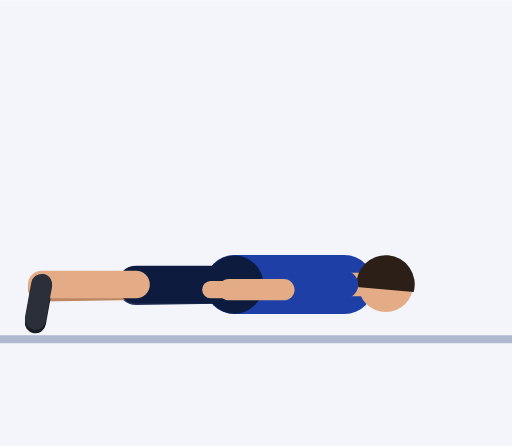
t = 0.00 s
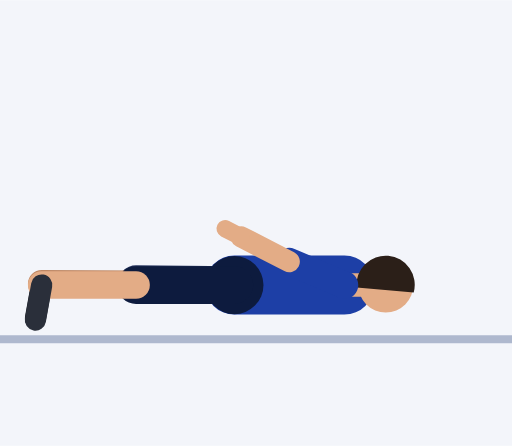
t = 0.45 s
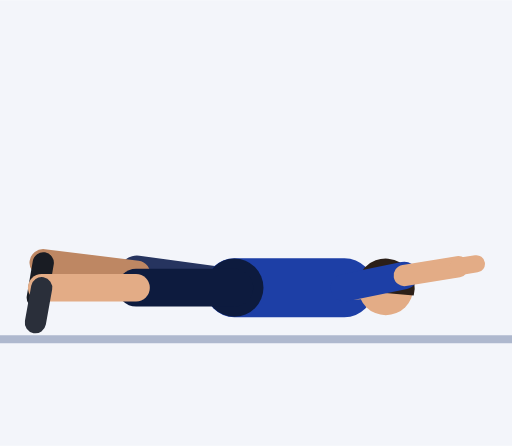
t = 0.92 s
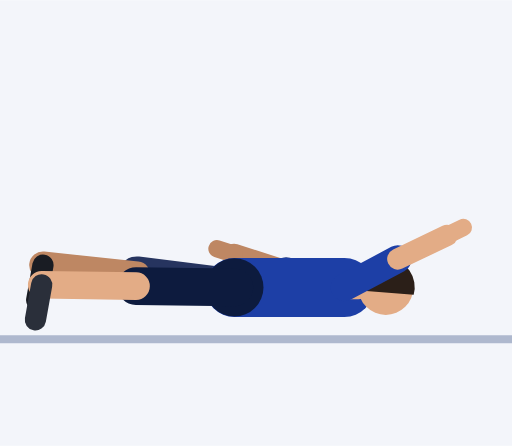
t = 1.35 s
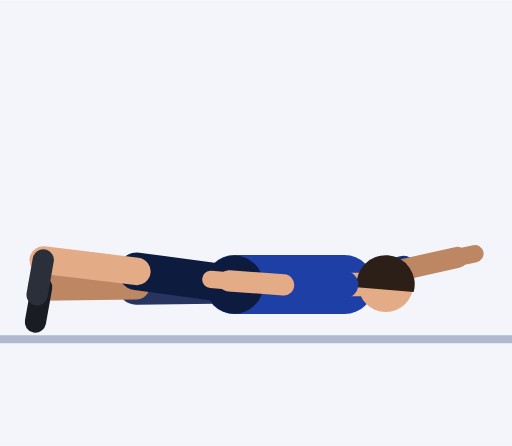
t = 1.81 s
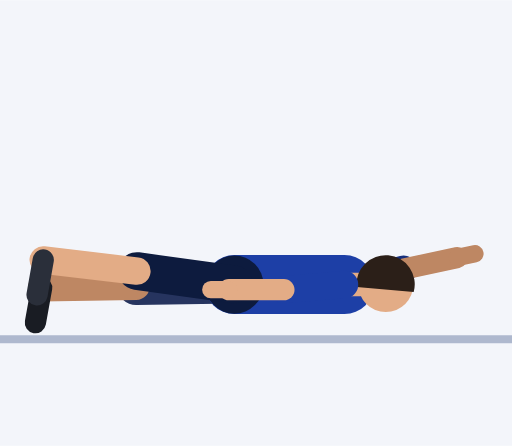
t = 2.21 s

The animated SVG that drew these frames (rendered in a browser with its animation timeline set to each time). Animation: 51 SMIL elements (animate=51); one cycle of 2.73 s, repeats indefinitely.

<svg xmlns="http://www.w3.org/2000/svg" viewBox="-59.6 -85 130.2 113.3"><rect x="-59.6" y="-85" width="130.2" height="113.3" fill="#F3F5FA"/><line x1="-59.6" y1="1.2" x2="70.6" y2="1.2" stroke="#AEB8CE" stroke-width="2"/><line x1="28" y1="-12.7" x2="12.5" y2="-12.2" stroke="#152F7C" stroke-width="7" stroke-linecap="round"><animate attributeName="y1" dur="2.73s" repeatCount="indefinite" values="-12.7;-12.7;-12.7;-12.7;-12.7;-12.7;-12.6;-12.5;-12.4;-12.2;-12.1;-12;-11.9;-11.9;-11.9;-11.9;-11.9;-11.9;-11.9;-12;-12.1;-12.2;-12.4;-12.5;-12.6;-12.7;-12.7;-12.7;-12.7;-12.7;-12.7;-12.7;-12.7;-12.7;-12.7;-12.7;-12.7;-12.7;-12.7"/><animate attributeName="x2" dur="2.73s" repeatCount="indefinite" values="12.5;12.5;12.5;12.5;12.5;12.5;12.5;12.5;12.5;12.5;12.5;12.5;12.5;12.5;12.5;12.5;12.5;12.5;12.5;13.4;16.6;22.6;30.2;37;41.2;42.9;43.3;43.3;43.3;43.3;43.3;42.9;41.2;37;30.2;22.6;16.6;13.4;12.5"/><animate attributeName="y2" dur="2.73s" repeatCount="indefinite" values="-12.2;-12.2;-12.2;-12.2;-12.2;-12.1;-12.1;-12;-11.8;-11.7;-11.5;-11.4;-11.4;-11.3;-11.3;-11.3;-11.3;-11.3;-12.9;-17.2;-22.6;-26.8;-27.7;-25.1;-20.8;-16.9;-15.4;-15.4;-15.4;-15.4;-15.4;-17;-20.9;-25.4;-28.1;-27.3;-23.2;-17.9;-13.8"/></line><line x1="12.5" y1="-12.2" x2="-1.5" y2="-12.2" stroke="#BE8763" stroke-width="5.4" stroke-linecap="round"><animate attributeName="x1" dur="2.73s" repeatCount="indefinite" values="12.5;12.5;12.5;12.5;12.5;12.5;12.5;12.5;12.5;12.5;12.5;12.5;12.5;12.5;12.5;12.5;12.5;12.5;12.5;13.4;16.6;22.6;30.2;37;41.2;42.9;43.3;43.3;43.3;43.3;43.3;42.9;41.2;37;30.2;22.6;16.6;13.4;12.5"/><animate attributeName="y1" dur="2.73s" repeatCount="indefinite" values="-12.2;-12.2;-12.2;-12.2;-12.2;-12.1;-12.1;-12;-11.8;-11.7;-11.5;-11.4;-11.4;-11.3;-11.3;-11.3;-11.3;-11.3;-12.9;-17.2;-22.6;-26.8;-27.7;-25.1;-20.8;-16.9;-15.4;-15.4;-15.4;-15.4;-15.4;-17;-20.9;-25.4;-28.1;-27.3;-23.2;-17.9;-13.8"/><animate attributeName="x2" dur="2.73s" repeatCount="indefinite" values="-1.5;-1.5;-1.5;-1.5;-1.5;-1.5;-1.5;-1.5;-1.5;-1.5;-1.5;-1.5;-1.5;-1.5;-1.5;-1.5;-1.5;-1.5;-1.4;0.4;6.6;18.2;32.7;45.5;53.3;56.5;57.1;57.1;57.1;57.1;57.1;56.5;53.3;45.5;32.7;18.2;6.6;0.4;-1.4"/><animate attributeName="y2" dur="2.73s" repeatCount="indefinite" values="-12.2;-12.2;-12.2;-12.2;-12.2;-12.1;-12.1;-12;-11.8;-11.7;-11.5;-11.4;-11.4;-11.3;-11.3;-11.3;-11.3;-11.3;-14.4;-22.4;-32.4;-40.1;-41.5;-36.3;-27.7;-20.3;-17.4;-17.4;-17.4;-17.4;-17.4;-20.3;-27.8;-36.5;-41.8;-40.6;-33;-23.1;-15.2"/></line><line x1="-1.5" y1="-12.2" x2="-6.1" y2="-12.2" stroke="#BE8763" stroke-width="4.4" stroke-linecap="round"><animate attributeName="x1" dur="2.73s" repeatCount="indefinite" values="-1.5;-1.5;-1.5;-1.5;-1.5;-1.5;-1.5;-1.5;-1.5;-1.5;-1.5;-1.5;-1.5;-1.5;-1.5;-1.5;-1.5;-1.5;-1.4;0.4;6.6;18.2;32.7;45.5;53.3;56.5;57.1;57.1;57.1;57.1;57.1;56.5;53.3;45.5;32.7;18.2;6.6;0.4;-1.4"/><animate attributeName="y1" dur="2.73s" repeatCount="indefinite" values="-12.2;-12.2;-12.2;-12.2;-12.2;-12.1;-12.1;-12;-11.8;-11.7;-11.5;-11.4;-11.4;-11.3;-11.3;-11.3;-11.3;-11.3;-14.4;-22.4;-32.4;-40.1;-41.5;-36.3;-27.7;-20.3;-17.4;-17.4;-17.4;-17.4;-17.4;-20.3;-27.8;-36.5;-41.8;-40.6;-33;-23.1;-15.2"/><animate attributeName="x2" dur="2.73s" repeatCount="indefinite" values="-6.1;-6.1;-6.1;-6.1;-6.1;-6.1;-6.1;-6.1;-6.1;-6.1;-6.1;-6.1;-6.1;-6.1;-6.1;-6.1;-6.1;-6.1;-6;-3.9;3.3;16.8;33.5;48.3;57.3;61;61.7;61.7;61.7;61.7;61.7;61;57.3;48.3;33.5;16.8;3.3;-3.9;-6"/><animate attributeName="y2" dur="2.73s" repeatCount="indefinite" values="-12.2;-12.2;-12.2;-12.2;-12.2;-12.1;-12.1;-12;-11.8;-11.7;-11.5;-11.4;-11.4;-11.3;-11.3;-11.3;-11.3;-11.3;-14.9;-24.1;-35.6;-44.4;-46;-39.9;-30;-21.4;-18;-18;-18;-18;-18;-21.4;-30.1;-40.1;-46.4;-44.9;-36.3;-24.8;-15.7"/></line><line x1="0" y1="-12.7" x2="-25" y2="-12.3" stroke="#26345F" stroke-width="9.6" stroke-linecap="round"><animate attributeName="y1" dur="2.73s" repeatCount="indefinite" values="-12.7;-12.7;-12.7;-12.7;-12.7;-12.7;-12.6;-12.5;-12.4;-12.2;-12.1;-12;-11.9;-11.9;-11.9;-11.9;-11.9;-11.9;-11.9;-12;-12.1;-12.2;-12.4;-12.5;-12.6;-12.7;-12.7;-12.7;-12.7;-12.7;-12.7;-12.7;-12.7;-12.7;-12.7;-12.7;-12.7;-12.7;-12.7"/><animate attributeName="x2" dur="2.73s" repeatCount="indefinite" values="-25;-25;-25;-25;-25;-25;-25;-25;-25;-24.9;-24.9;-24.8;-24.8;-24.8;-24.8;-24.8;-24.8;-24.8;-24.8;-24.8;-24.9;-24.9;-25;-25;-25;-25;-25;-25;-25;-25;-25;-25;-25;-25;-25;-25;-25;-25;-25"/><animate attributeName="y2" dur="2.73s" repeatCount="indefinite" values="-12.3;-12.3;-12.3;-12.3;-12.3;-12.4;-12.7;-13.1;-13.6;-14.1;-14.6;-15;-15.2;-15.3;-15.3;-15.3;-15.3;-15.3;-15.2;-15;-14.6;-14.1;-13.6;-13.1;-12.7;-12.4;-12.3;-12.3;-12.3;-12.3;-12.3;-12.3;-12.3;-12.3;-12.3;-12.3;-12.3;-12.3;-12.3"/></line><line x1="-25" y1="-12.3" x2="-49" y2="-11.9" stroke="#BE8763" stroke-width="7" stroke-linecap="round"><animate attributeName="x1" dur="2.73s" repeatCount="indefinite" values="-25;-25;-25;-25;-25;-25;-25;-25;-25;-24.9;-24.9;-24.8;-24.8;-24.8;-24.8;-24.8;-24.8;-24.8;-24.8;-24.8;-24.9;-24.9;-25;-25;-25;-25;-25;-25;-25;-25;-25;-25;-25;-25;-25;-25;-25;-25;-25"/><animate attributeName="y1" dur="2.73s" repeatCount="indefinite" values="-12.3;-12.3;-12.3;-12.3;-12.3;-12.4;-12.7;-13.1;-13.6;-14.1;-14.6;-15;-15.2;-15.3;-15.3;-15.3;-15.3;-15.3;-15.2;-15;-14.6;-14.1;-13.6;-13.1;-12.7;-12.4;-12.3;-12.3;-12.3;-12.3;-12.3;-12.3;-12.3;-12.3;-12.3;-12.3;-12.3;-12.3;-12.3"/><animate attributeName="x2" dur="2.73s" repeatCount="indefinite" values="-49;-49;-49;-49;-49;-49;-49;-49;-49;-48.9;-48.8;-48.7;-48.6;-48.6;-48.6;-48.6;-48.6;-48.6;-48.6;-48.7;-48.8;-48.9;-49;-49;-49;-49;-49;-49;-49;-49;-49;-49;-49;-49;-49;-49;-49;-49;-49"/><animate attributeName="y2" dur="2.73s" repeatCount="indefinite" values="-11.9;-11.9;-11.9;-11.9;-11.9;-12.1;-12.7;-13.5;-14.5;-15.6;-16.6;-17.5;-18;-18.3;-18.3;-18.3;-18.3;-18.3;-18;-17.5;-16.6;-15.6;-14.5;-13.5;-12.7;-12.1;-11.9;-11.9;-11.9;-11.9;-11.9;-11.9;-11.9;-11.9;-11.9;-11.9;-11.9;-11.9;-11.9"/></line><line x1="-49" y1="-11.9" x2="-50.6" y2="-3" stroke="#191C23" stroke-width="5.4" stroke-linecap="round"><animate attributeName="x1" dur="2.73s" repeatCount="indefinite" values="-49;-49;-49;-49;-49;-49;-49;-49;-49;-48.9;-48.8;-48.7;-48.6;-48.6;-48.6;-48.6;-48.6;-48.6;-48.6;-48.7;-48.8;-48.9;-49;-49;-49;-49;-49;-49;-49;-49;-49;-49;-49;-49;-49;-49;-49;-49;-49"/><animate attributeName="y1" dur="2.73s" repeatCount="indefinite" values="-11.9;-11.9;-11.9;-11.9;-11.9;-12.1;-12.7;-13.5;-14.5;-15.6;-16.6;-17.5;-18;-18.3;-18.3;-18.3;-18.3;-18.3;-18;-17.5;-16.6;-15.6;-14.5;-13.5;-12.7;-12.1;-11.9;-11.9;-11.9;-11.9;-11.9;-11.9;-11.9;-11.9;-11.9;-11.9;-11.9;-11.9;-11.9"/><animate attributeName="x2" dur="2.73s" repeatCount="indefinite" values="-50.6;-50.6;-50.6;-50.6;-50.6;-50.6;-50.6;-50.6;-50.5;-50.4;-50.4;-50.3;-50.2;-50.1;-50.1;-50.1;-50.1;-50.1;-50.2;-50.3;-50.4;-50.4;-50.5;-50.6;-50.6;-50.6;-50.6;-50.6;-50.6;-50.6;-50.6;-50.6;-50.6;-50.6;-50.6;-50.6;-50.6;-50.6;-50.6"/><animate attributeName="y2" dur="2.73s" repeatCount="indefinite" values="-3;-3;-3;-3;-3;-3.2;-3.8;-4.7;-5.7;-6.7;-7.8;-8.6;-9.2;-9.4;-9.4;-9.4;-9.4;-9.4;-9.2;-8.6;-7.8;-6.7;-5.7;-4.7;-3.8;-3.2;-3;-3;-3;-3;-3;-3;-3;-3;-3;-3;-3;-3;-3"/></line><line x1="0" y1="-12.7" x2="28" y2="-12.7" stroke="#1D3FA6" stroke-width="15" stroke-linecap="round"><animate attributeName="y1" dur="2.73s" repeatCount="indefinite" values="-12.7;-12.7;-12.7;-12.7;-12.7;-12.7;-12.6;-12.5;-12.4;-12.2;-12.1;-12;-11.9;-11.9;-11.9;-11.9;-11.9;-11.9;-11.9;-12;-12.1;-12.2;-12.4;-12.5;-12.6;-12.7;-12.7;-12.7;-12.7;-12.7;-12.7;-12.7;-12.7;-12.7;-12.7;-12.7;-12.7;-12.7;-12.7"/><animate attributeName="y2" dur="2.73s" repeatCount="indefinite" values="-12.7;-12.7;-12.7;-12.7;-12.7;-12.7;-12.6;-12.5;-12.4;-12.2;-12.1;-12;-11.9;-11.9;-11.9;-11.9;-11.9;-11.9;-11.9;-12;-12.1;-12.2;-12.4;-12.5;-12.6;-12.7;-12.7;-12.7;-12.7;-12.7;-12.7;-12.7;-12.7;-12.7;-12.7;-12.7;-12.7;-12.7;-12.7"/></line><circle cx="0" cy="-12.7" r="7.4" fill="#0D1B3E"><animate attributeName="cy" dur="2.73s" repeatCount="indefinite" values="-12.7;-12.7;-12.7;-12.7;-12.7;-12.7;-12.6;-12.5;-12.4;-12.2;-12.1;-12;-11.9;-11.9;-11.9;-11.9;-11.9;-11.9;-11.9;-12;-12.1;-12.2;-12.4;-12.5;-12.6;-12.7;-12.7;-12.7;-12.7;-12.7;-12.7;-12.7;-12.7;-12.7;-12.7;-12.7;-12.7;-12.7;-12.7"/></circle><line x1="28" y1="-12.7" x2="31.5" y2="-12.7" stroke="#E3AC86" stroke-width="6" stroke-linecap="round"><animate attributeName="y1" dur="2.73s" repeatCount="indefinite" values="-12.7;-12.7;-12.7;-12.7;-12.7;-12.7;-12.6;-12.5;-12.4;-12.2;-12.1;-12;-11.9;-11.9;-11.9;-11.9;-11.9;-11.9;-11.9;-12;-12.1;-12.2;-12.4;-12.5;-12.6;-12.7;-12.7;-12.7;-12.7;-12.7;-12.7;-12.7;-12.7;-12.7;-12.7;-12.7;-12.7;-12.7;-12.7"/><animate attributeName="y2" dur="2.73s" repeatCount="indefinite" values="-12.7;-12.7;-12.7;-12.7;-12.7;-12.7;-12.6;-12.5;-12.4;-12.2;-12.1;-12;-11.9;-11.9;-11.9;-11.9;-11.9;-11.9;-11.9;-12;-12.1;-12.2;-12.4;-12.5;-12.6;-12.7;-12.7;-12.7;-12.7;-12.7;-12.7;-12.7;-12.7;-12.7;-12.7;-12.7;-12.7;-12.7;-12.7"/></line><circle cx="38.5" cy="-12.7" r="7" fill="#E3AC86"><animate attributeName="cy" dur="2.73s" repeatCount="indefinite" values="-12.7;-12.7;-12.7;-12.7;-12.7;-12.7;-12.6;-12.5;-12.4;-12.2;-12.1;-12;-11.9;-11.9;-11.9;-11.9;-11.9;-11.9;-11.9;-12;-12.1;-12.2;-12.4;-12.5;-12.6;-12.7;-12.7;-12.7;-12.7;-12.7;-12.7;-12.7;-12.7;-12.7;-12.7;-12.7;-12.7;-12.7;-12.7"/></circle><path d="M45.6 -10.8 A7.4 7.4 0 1 0 31.1 -12.1 Z" fill="#2B1F18"><animate attributeName="d" dur="2.73s" repeatCount="indefinite" values="M45.6 -10.8 A7.4 7.4 0 1 0 31.1 -12.1 Z;M45.6 -10.8 A7.4 7.4 0 1 0 31.1 -12.1 Z;M45.6 -10.8 A7.4 7.4 0 1 0 31.1 -12.1 Z;M45.6 -10.8 A7.4 7.4 0 1 0 31.1 -12.1 Z;M45.6 -10.8 A7.4 7.4 0 1 0 31.1 -12.1 Z;M45.6 -10.8 A7.4 7.4 0 1 0 31.1 -12 Z;M45.6 -10.7 A7.4 7.4 0 1 0 31.1 -12 Z;M45.6 -10.6 A7.4 7.4 0 1 0 31.1 -11.9 Z;M45.6 -10.4 A7.4 7.4 0 1 0 31.1 -11.7 Z;M45.6 -10.3 A7.4 7.4 0 1 0 31.1 -11.6 Z;M45.6 -10.2 A7.4 7.4 0 1 0 31.1 -11.4 Z;M45.6 -10.1 A7.4 7.4 0 1 0 31.1 -11.3 Z;M45.6 -10 A7.4 7.4 0 1 0 31.1 -11.2 Z;M45.6 -9.9 A7.4 7.4 0 1 0 31.1 -11.2 Z;M45.6 -9.9 A7.4 7.4 0 1 0 31.1 -11.2 Z;M45.6 -9.9 A7.4 7.4 0 1 0 31.1 -11.2 Z;M45.6 -9.9 A7.4 7.4 0 1 0 31.1 -11.2 Z;M45.6 -9.9 A7.4 7.4 0 1 0 31.1 -11.2 Z;M45.6 -10 A7.4 7.4 0 1 0 31.1 -11.2 Z;M45.6 -10.1 A7.4 7.4 0 1 0 31.1 -11.3 Z;M45.6 -10.2 A7.4 7.4 0 1 0 31.1 -11.4 Z;M45.6 -10.3 A7.4 7.4 0 1 0 31.1 -11.6 Z;M45.6 -10.4 A7.4 7.4 0 1 0 31.1 -11.7 Z;M45.6 -10.6 A7.4 7.4 0 1 0 31.1 -11.9 Z;M45.6 -10.7 A7.4 7.4 0 1 0 31.1 -12 Z;M45.6 -10.8 A7.4 7.4 0 1 0 31.1 -12 Z;M45.6 -10.8 A7.4 7.4 0 1 0 31.1 -12.1 Z;M45.6 -10.8 A7.4 7.4 0 1 0 31.1 -12.1 Z;M45.6 -10.8 A7.4 7.4 0 1 0 31.1 -12.1 Z;M45.6 -10.8 A7.4 7.4 0 1 0 31.1 -12.1 Z;M45.6 -10.8 A7.4 7.4 0 1 0 31.1 -12.1 Z;M45.6 -10.8 A7.4 7.4 0 1 0 31.1 -12.1 Z;M45.6 -10.8 A7.4 7.4 0 1 0 31.1 -12.1 Z;M45.6 -10.8 A7.4 7.4 0 1 0 31.1 -12.1 Z;M45.6 -10.8 A7.4 7.4 0 1 0 31.1 -12.1 Z;M45.6 -10.8 A7.4 7.4 0 1 0 31.1 -12.1 Z;M45.6 -10.8 A7.4 7.4 0 1 0 31.1 -12.1 Z;M45.6 -10.8 A7.4 7.4 0 1 0 31.1 -12.1 Z;M45.6 -10.8 A7.4 7.4 0 1 0 31.1 -12.1 Z"/></path><line x1="0" y1="-12.7" x2="-25" y2="-12.7" stroke="#0D1B3E" stroke-width="9.6" stroke-linecap="round"><animate attributeName="y1" dur="2.73s" repeatCount="indefinite" values="-12.7;-12.7;-12.7;-12.7;-12.7;-12.7;-12.6;-12.5;-12.4;-12.2;-12.1;-12;-11.9;-11.9;-11.9;-11.9;-11.9;-11.9;-11.9;-12;-12.1;-12.2;-12.4;-12.5;-12.6;-12.7;-12.7;-12.7;-12.7;-12.7;-12.7;-12.7;-12.7;-12.7;-12.7;-12.7;-12.7;-12.7;-12.7"/><animate attributeName="x2" dur="2.73s" repeatCount="indefinite" values="-25;-25;-25;-25;-25;-25;-25;-25;-25;-25;-25;-25;-25;-25;-25;-25;-25;-25;-25;-25;-25;-25;-24.9;-24.9;-24.8;-24.8;-24.8;-24.8;-24.8;-24.8;-24.8;-24.8;-24.8;-24.9;-24.9;-25;-25;-25;-25"/><animate attributeName="y2" dur="2.73s" repeatCount="indefinite" values="-12.7;-12.7;-12.7;-12.7;-12.7;-12.7;-12.6;-12.5;-12.4;-12.2;-12.1;-12;-11.9;-11.9;-11.9;-11.9;-11.9;-11.9;-12;-12.4;-13;-13.7;-14.4;-15.1;-15.7;-16;-16.2;-16.2;-16.2;-16.2;-16.2;-16.1;-15.8;-15.3;-14.8;-14.2;-13.6;-13.2;-12.8"/></line><line x1="-25" y1="-12.7" x2="-49" y2="-12.7" stroke="#E3AC86" stroke-width="7" stroke-linecap="round"><animate attributeName="x1" dur="2.73s" repeatCount="indefinite" values="-25;-25;-25;-25;-25;-25;-25;-25;-25;-25;-25;-25;-25;-25;-25;-25;-25;-25;-25;-25;-25;-25;-24.9;-24.9;-24.8;-24.8;-24.8;-24.8;-24.8;-24.8;-24.8;-24.8;-24.8;-24.9;-24.9;-25;-25;-25;-25"/><animate attributeName="y1" dur="2.73s" repeatCount="indefinite" values="-12.7;-12.7;-12.7;-12.7;-12.7;-12.7;-12.6;-12.5;-12.4;-12.2;-12.1;-12;-11.9;-11.9;-11.9;-11.9;-11.9;-11.9;-12;-12.4;-13;-13.7;-14.4;-15.1;-15.7;-16;-16.2;-16.2;-16.2;-16.2;-16.2;-16.1;-15.8;-15.3;-14.8;-14.2;-13.6;-13.2;-12.8"/><animate attributeName="x2" dur="2.73s" repeatCount="indefinite" values="-49;-49;-49;-49;-49;-49;-49;-49;-49;-49;-49;-49;-49;-49;-49;-49;-49;-49;-49;-49;-49;-48.9;-48.9;-48.8;-48.7;-48.6;-48.6;-48.6;-48.6;-48.6;-48.6;-48.6;-48.7;-48.8;-48.9;-48.9;-49;-49;-49"/><animate attributeName="y2" dur="2.73s" repeatCount="indefinite" values="-12.7;-12.7;-12.7;-12.7;-12.7;-12.7;-12.6;-12.5;-12.4;-12.2;-12.1;-12;-11.9;-11.9;-11.9;-11.9;-11.9;-11.9;-12.1;-12.8;-13.7;-14.9;-16.1;-17.2;-18.2;-18.9;-19.1;-19.1;-19.1;-19.1;-19.1;-18.9;-18.3;-17.5;-16.5;-15.4;-14.4;-13.5;-12.9"/></line><line x1="-49" y1="-12.7" x2="-50.6" y2="-3.9" stroke="#2A2F3A" stroke-width="5.4" stroke-linecap="round"><animate attributeName="x1" dur="2.73s" repeatCount="indefinite" values="-49;-49;-49;-49;-49;-49;-49;-49;-49;-49;-49;-49;-49;-49;-49;-49;-49;-49;-49;-49;-49;-48.9;-48.9;-48.8;-48.7;-48.6;-48.6;-48.6;-48.6;-48.6;-48.6;-48.6;-48.7;-48.8;-48.9;-48.9;-49;-49;-49"/><animate attributeName="y1" dur="2.73s" repeatCount="indefinite" values="-12.7;-12.7;-12.7;-12.7;-12.7;-12.7;-12.6;-12.5;-12.4;-12.2;-12.1;-12;-11.9;-11.9;-11.9;-11.9;-11.9;-11.9;-12.1;-12.8;-13.7;-14.9;-16.1;-17.2;-18.2;-18.9;-19.1;-19.1;-19.1;-19.1;-19.1;-18.9;-18.3;-17.5;-16.5;-15.4;-14.4;-13.5;-12.9"/><animate attributeName="x2" dur="2.73s" repeatCount="indefinite" values="-50.6;-50.6;-50.6;-50.6;-50.6;-50.6;-50.6;-50.6;-50.6;-50.6;-50.6;-50.6;-50.6;-50.6;-50.6;-50.6;-50.6;-50.6;-50.6;-50.6;-50.5;-50.5;-50.4;-50.3;-50.2;-50.2;-50.1;-50.1;-50.1;-50.1;-50.1;-50.2;-50.2;-50.3;-50.4;-50.5;-50.5;-50.6;-50.6"/><animate attributeName="y2" dur="2.73s" repeatCount="indefinite" values="-3.9;-3.9;-3.9;-3.9;-3.9;-3.8;-3.7;-3.6;-3.5;-3.4;-3.2;-3.1;-3;-3;-3;-3;-3;-3;-3.2;-3.9;-4.9;-6;-7.2;-8.4;-9.3;-10;-10.3;-10.3;-10.3;-10.3;-10.3;-10;-9.5;-8.6;-7.6;-6.5;-5.5;-4.7;-4.1"/></line><line x1="28" y1="-12.7" x2="12.6" y2="-11.4" stroke="#1D3FA6" stroke-width="7" stroke-linecap="round"><animate attributeName="y1" dur="2.73s" repeatCount="indefinite" values="-12.7;-12.7;-12.7;-12.7;-12.7;-12.7;-12.6;-12.5;-12.4;-12.2;-12.1;-12;-11.9;-11.9;-11.9;-11.9;-11.9;-11.9;-11.9;-12;-12.1;-12.2;-12.4;-12.5;-12.6;-12.7;-12.7;-12.7;-12.7;-12.7;-12.7;-12.7;-12.7;-12.7;-12.7;-12.7;-12.7;-12.7;-12.7"/><animate attributeName="x2" dur="2.73s" repeatCount="indefinite" values="12.6;12.6;12.6;12.6;12.6;12.5;13.2;16.2;22.2;29.9;36.8;41.1;42.9;43.3;43.3;43.3;43.3;43.3;42.9;41.1;36.8;29.9;22.2;16.2;13.2;12.5;12.6;12.6;12.6;12.6;12.6;12.6;12.6;12.6;12.6;12.6;12.6;12.6;12.6"/><animate attributeName="y2" dur="2.73s" repeatCount="indefinite" values="-11.4;-11.4;-11.4;-11.4;-11.4;-13;-17.2;-22.5;-26.7;-27.6;-24.8;-20.2;-16.2;-14.6;-14.6;-14.6;-14.6;-14.6;-16.2;-20.2;-24.8;-27.6;-26.7;-22.5;-17.2;-13;-11.4;-11.4;-11.4;-11.4;-11.4;-11.4;-11.4;-11.4;-11.4;-11.4;-11.4;-11.4;-11.4"/></line><line x1="12.6" y1="-11.4" x2="-1.4" y2="-11.4" stroke="#E3AC86" stroke-width="5.4" stroke-linecap="round"><animate attributeName="x1" dur="2.73s" repeatCount="indefinite" values="12.6;12.6;12.6;12.6;12.6;12.5;13.2;16.2;22.2;29.9;36.8;41.1;42.9;43.3;43.3;43.3;43.3;43.3;42.9;41.1;36.8;29.9;22.2;16.2;13.2;12.5;12.6;12.6;12.6;12.6;12.6;12.6;12.6;12.6;12.6;12.6;12.6;12.6;12.6"/><animate attributeName="y1" dur="2.73s" repeatCount="indefinite" values="-11.4;-11.4;-11.4;-11.4;-11.4;-13;-17.2;-22.5;-26.7;-27.6;-24.8;-20.2;-16.2;-14.6;-14.6;-14.6;-14.6;-14.6;-16.2;-20.2;-24.8;-27.6;-26.7;-22.5;-17.2;-13;-11.4;-11.4;-11.4;-11.4;-11.4;-11.4;-11.4;-11.4;-11.4;-11.4;-11.4;-11.4;-11.4"/><animate attributeName="x2" dur="2.73s" repeatCount="indefinite" values="-1.4;-1.4;-1.4;-1.4;-1.4;-1.4;0.2;6.2;17.8;32.4;45.3;53.3;56.5;57.1;57.1;57.1;57.1;57.1;56.5;53.3;45.3;32.4;17.8;6.2;0.2;-1.4;-1.4;-1.4;-1.4;-1.4;-1.4;-1.4;-1.4;-1.4;-1.4;-1.4;-1.4;-1.4;-1.4"/><animate attributeName="y2" dur="2.73s" repeatCount="indefinite" values="-11.4;-11.4;-11.4;-11.4;-11.4;-14.4;-22.3;-32.4;-40;-41.4;-36;-27.1;-19.5;-16.5;-16.5;-16.5;-16.5;-16.5;-19.5;-27.1;-36;-41.4;-40;-32.4;-22.3;-14.4;-11.4;-11.4;-11.4;-11.4;-11.4;-11.4;-11.4;-11.4;-11.4;-11.4;-11.4;-11.4;-11.4"/></line><line x1="-1.4" y1="-11.4" x2="-6" y2="-11.4" stroke="#E3AC86" stroke-width="4.4" stroke-linecap="round"><animate attributeName="x1" dur="2.73s" repeatCount="indefinite" values="-1.4;-1.4;-1.4;-1.4;-1.4;-1.4;0.2;6.2;17.8;32.4;45.3;53.3;56.5;57.1;57.1;57.1;57.1;57.1;56.5;53.3;45.3;32.4;17.8;6.2;0.2;-1.4;-1.4;-1.4;-1.4;-1.4;-1.4;-1.4;-1.4;-1.4;-1.4;-1.4;-1.4;-1.4;-1.4"/><animate attributeName="y1" dur="2.73s" repeatCount="indefinite" values="-11.4;-11.4;-11.4;-11.4;-11.4;-14.4;-22.3;-32.4;-40;-41.4;-36;-27.1;-19.5;-16.5;-16.5;-16.5;-16.5;-16.5;-19.5;-27.1;-36;-41.4;-40;-32.4;-22.3;-14.4;-11.4;-11.4;-11.4;-11.4;-11.4;-11.4;-11.4;-11.4;-11.4;-11.4;-11.4;-11.4;-11.4"/><animate attributeName="x2" dur="2.73s" repeatCount="indefinite" values="-6;-6;-6;-6;-6;-6;-4.1;2.9;16.4;33.2;48.1;57.3;61;61.7;61.7;61.7;61.7;61.7;61;57.3;48.1;33.2;16.4;2.9;-4.1;-6;-6;-6;-6;-6;-6;-6;-6;-6;-6;-6;-6;-6;-6"/><animate attributeName="y2" dur="2.73s" repeatCount="indefinite" values="-11.4;-11.4;-11.4;-11.4;-11.4;-14.9;-24;-35.6;-44.4;-45.9;-39.6;-29.4;-20.6;-17.1;-17.1;-17.1;-17.1;-17.1;-20.6;-29.4;-39.6;-45.9;-44.4;-35.6;-24;-14.9;-11.4;-11.4;-11.4;-11.4;-11.4;-11.4;-11.4;-11.4;-11.4;-11.4;-11.4;-11.4;-11.4"/></line></svg>
